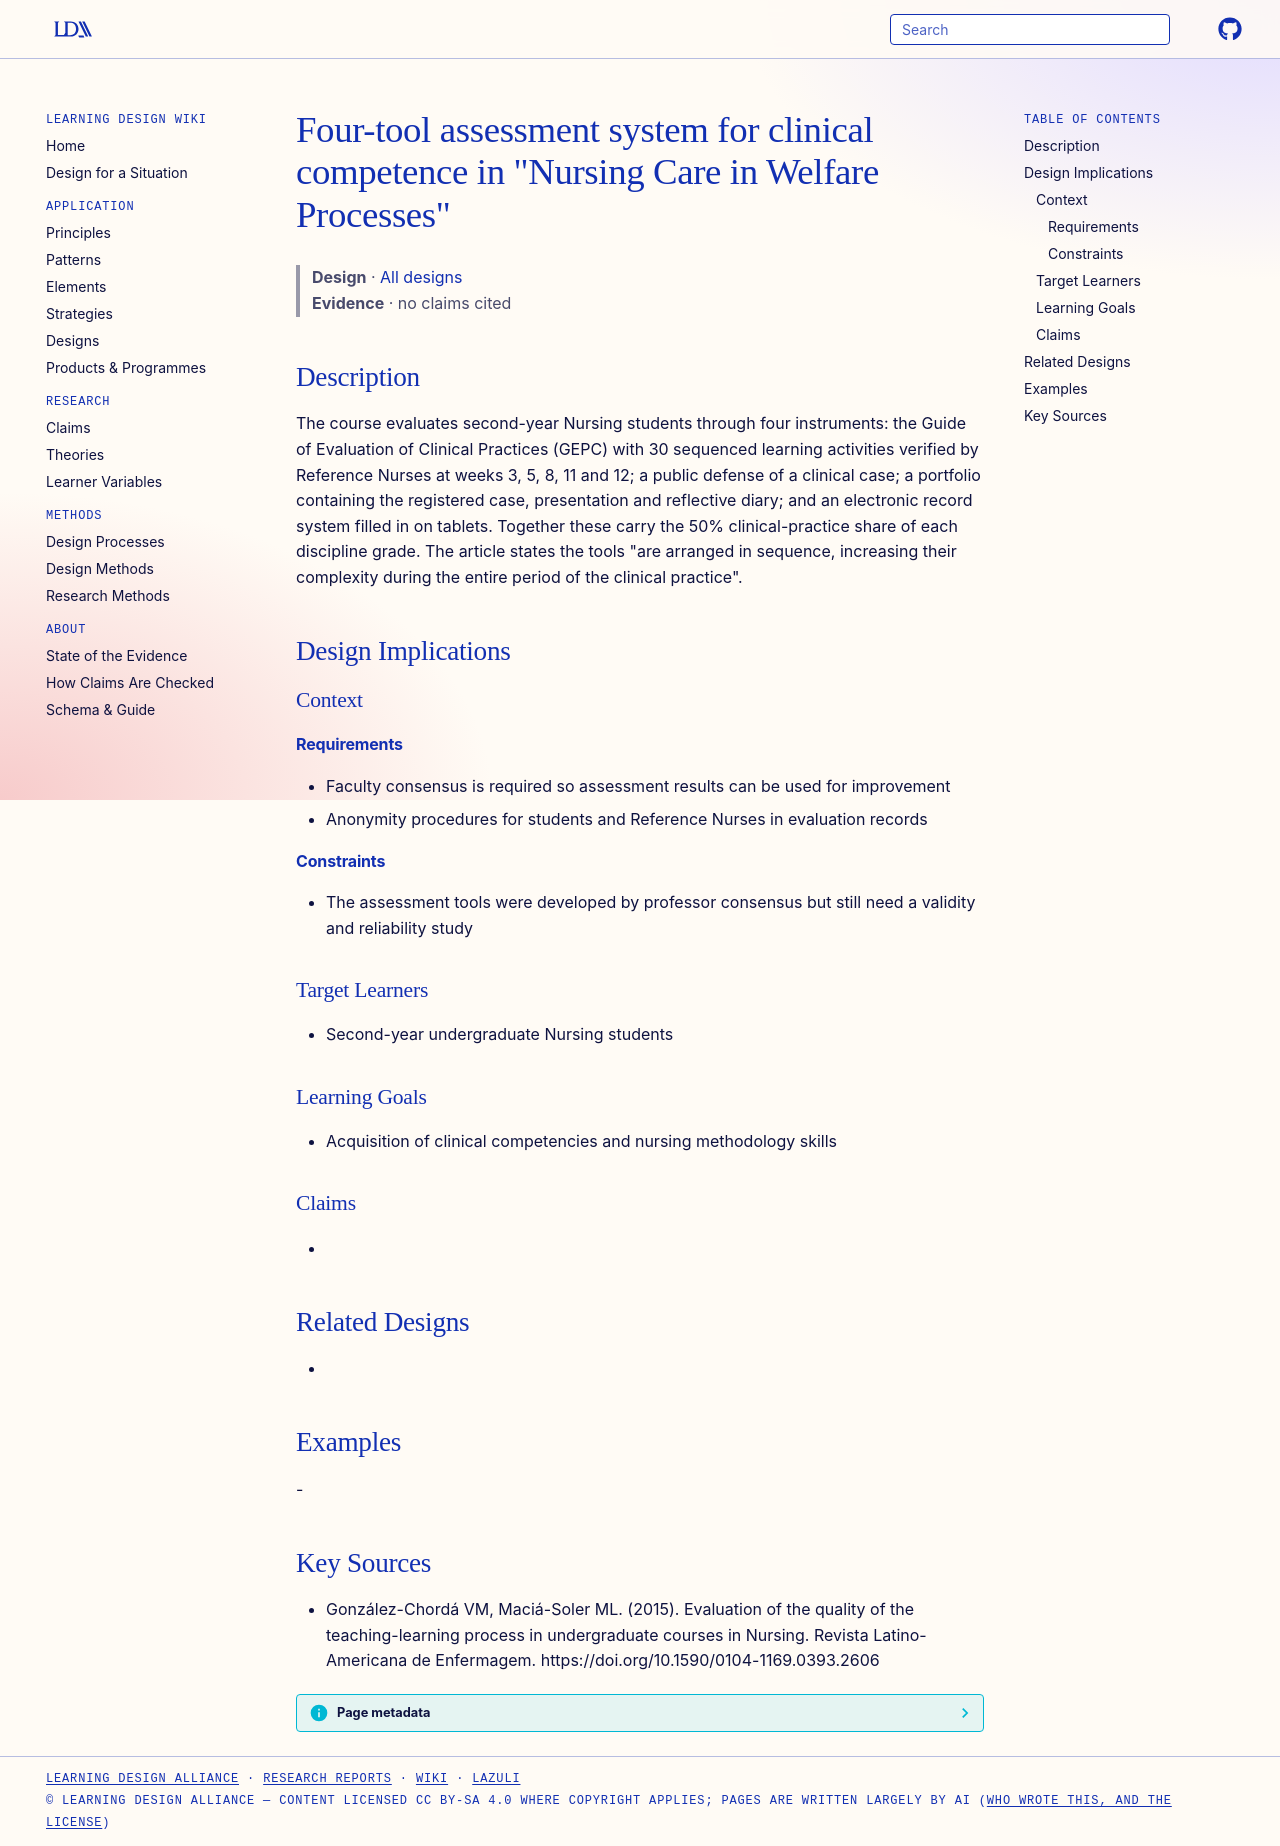

repository: Learning-Design-Alliance/learning-wiki · page: designs/four-tool-clinical-assessment-system-nursing-welfare-processes/index.html · generator: mkdocs

---
type: design
id: four-tool-clinical-assessment-system-nursing-welfare-processes
title: "Four-tool assessment system for clinical competence in \"Nursing Care in Welfare Processes\""
description: "The course evaluates second-year Nursing students through four instruments: the Guide of Evaluation of Clinical Practices (GEPC) with 30 sequenced learning activities verified by Reference Nurses at weeks 3, 5, 8, 11..."
status: review
generated:
  by: "process:settle-candidates"
  at: 2026-11-09
sources:
  - id: gonzález-chordá-vm-2015
    resource: "https://doi.org/10.1590/0104-1169.0393.2606"
    title: "González-Chordá VM, Maciá-Soler ML. (2015). Evaluation of the quality of the teaching-learning process in undergraduate courses in Nursing. Revista Latino-Americana de Enfermagem. https://doi.org/10.1590/0104-1169.0393.2606"
    author: González-Chordá VM, Maciá-Soler ML
---

# Four-tool assessment system for clinical competence in "Nursing Care in Welfare Processes"

> **Design** · [All designs](index.md)
> **Evidence** · no claims cited

## Description
The course evaluates second-year Nursing students through four instruments: the Guide of Evaluation of Clinical Practices (GEPC) with 30 sequenced learning activities verified by Reference Nurses at weeks 3, 5, 8, 11 and 12; a public defense of a clinical case; a portfolio containing the registered case, presentation and reflective diary; and an electronic record system filled in on tablets. Together these carry the 50% clinical-practice share of each discipline grade. The article states the tools "are arranged in sequence, increasing their complexity during the entire period of the clinical practice".

## Design Implications

### Context
#### Requirements
- Faculty consensus is required so assessment results can be used for improvement
- Anonymity procedures for students and Reference Nurses in evaluation records
#### Constraints
- The assessment tools were developed by professor consensus but still need a validity and reliability study

### Target Learners
- Second-year undergraduate Nursing students

### Learning Goals
- Acquisition of clinical competencies and nursing methodology skills

### Claims
- 

## Related Designs
- 

## Examples
-

## Key Sources
- González-Chordá VM, Maciá-Soler ML. (2015). Evaluation of the quality of the teaching-learning process in undergraduate courses in Nursing. Revista Latino-Americana de Enfermagem. https://doi.org/10.1590/0104-1169.0393.2606
